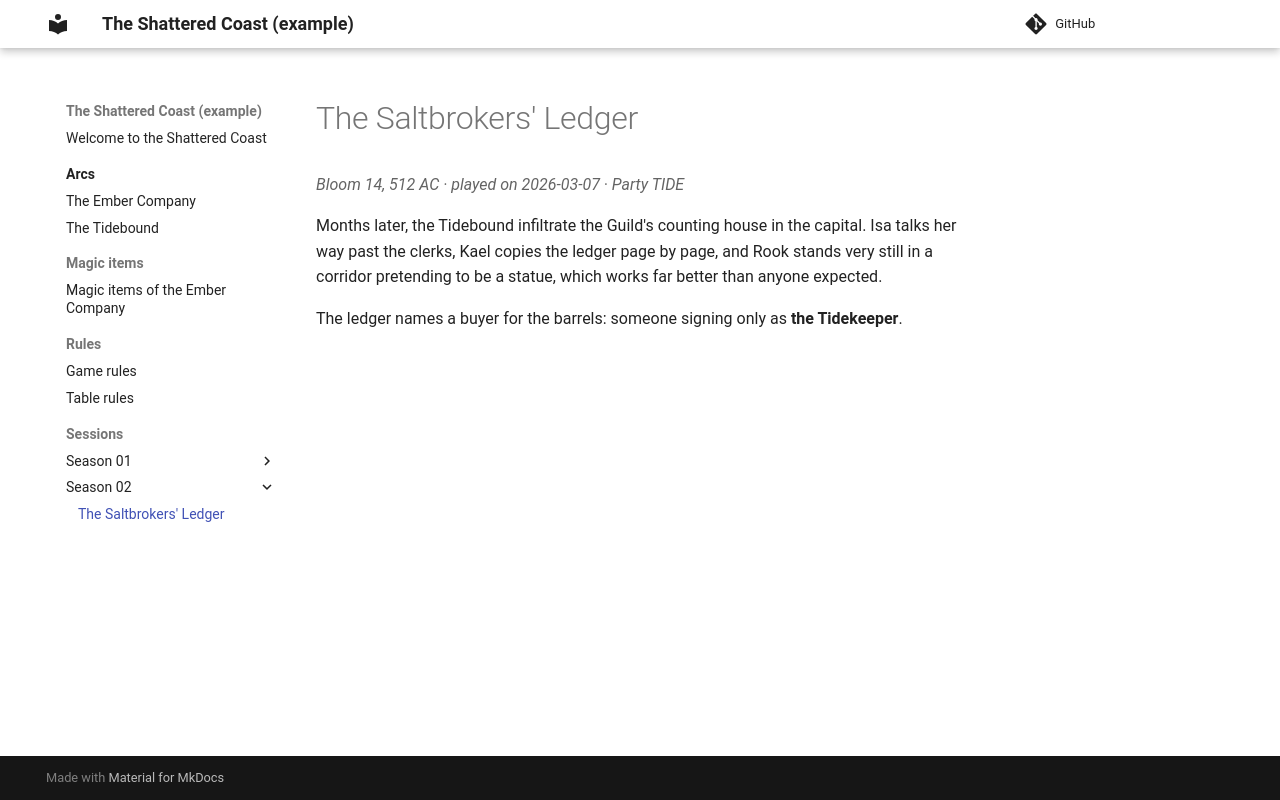

repository: mbalasso/dnd-campaign-wiki · page: sessions/season-02/s02-00/index.html · generator: mkdocs

---
session: S02-00
real_date: 2026-03-07
game_date: Bloom 14, 512 AC
arc: [TIDE]
---

# The Saltbrokers' Ledger

Months later, the Tidebound infiltrate the Guild's counting house in the capital. Isa talks her way past the clerks, Kael copies the ledger page by page, and Rook stands very still in a corridor pretending to be a statue, which works far better than anyone expected.

The ledger names a buyer for the barrels: someone signing only as **the Tidekeeper**.
